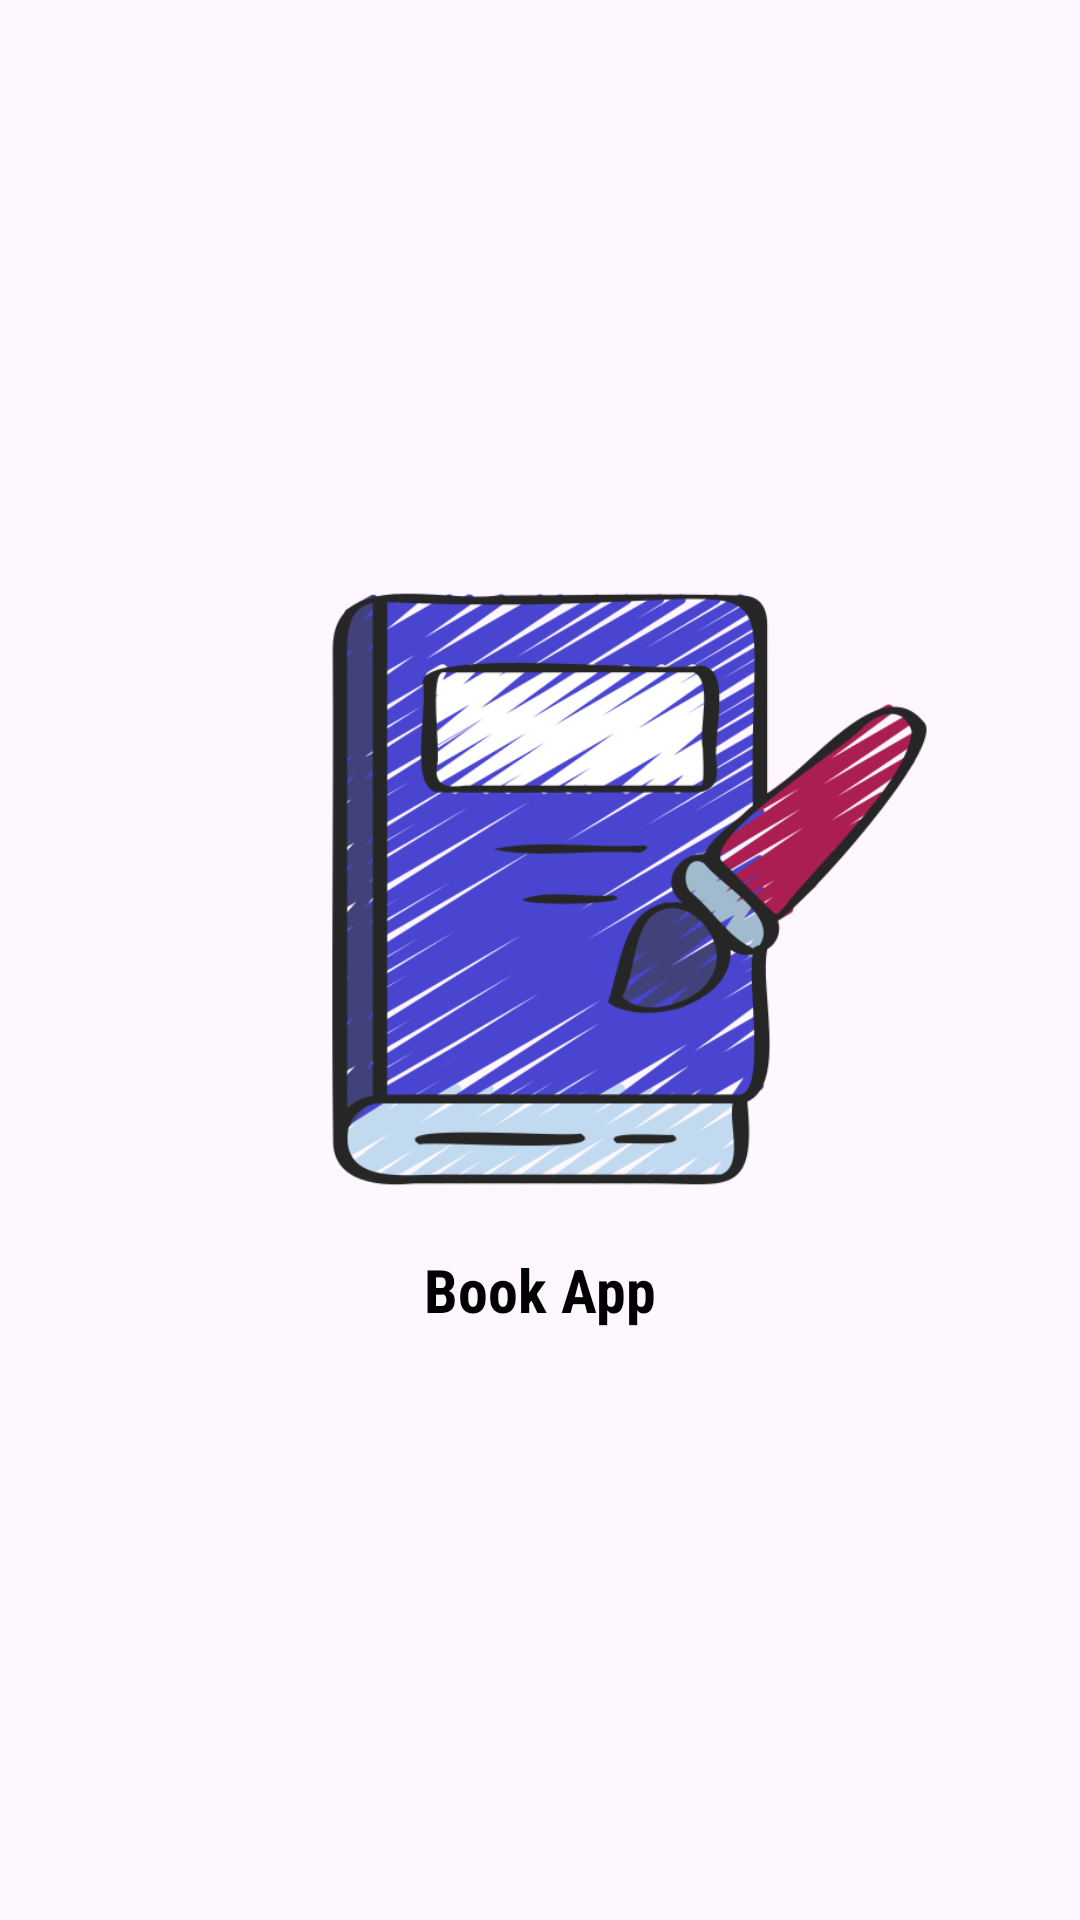

Layout XML and referenced resources for this Android screen:
<!-- AndroidManifest.xml: application theme Theme.Bookapp -->
<!-- res/layout/activity_splash.xml -->
<?xml version="1.0" encoding="utf-8"?>
<LinearLayout xmlns:android="http://schemas.android.com/apk/res/android"
    xmlns:app="http://schemas.android.com/apk/res-auto"
    xmlns:tools="http://schemas.android.com/tools"
    android:layout_width="match_parent"
    android:layout_height="match_parent"
    android:orientation="vertical"
    android:background="@drawable/back01"
    android:gravity="center"
    tools:context=".MainActivity">

    <ImageView
        android:layout_width="200dp"
        android:layout_height="200dp"
        android:layout_marginLeft="30dp"
        android:src="@drawable/logo" />
    <TextView
        android:layout_width="wrap_content"
        android:layout_height="wrap_content"
        android:textSize="20sp"
        android:text="Book App"
        android:fontFamily="sans-serif-condensed"
        android:textColor="@color/black"
        android:textStyle="bold"
        android:layout_marginTop="20dp"
        />


</LinearLayout>
<!-- resources referenced by this layout -->
<resources>
  <color name="black">#FF000000</color>
  <!-- drawable logo: png bitmap (drawable, 102220 bytes) -->
  <style name="Theme.Bookapp" parent="Base.Theme.Bookapp" />
  <style name="Base.Theme.Bookapp" parent="Theme.Material3.DayNight.NoActionBar">
          
          
      </style>
</resources>
